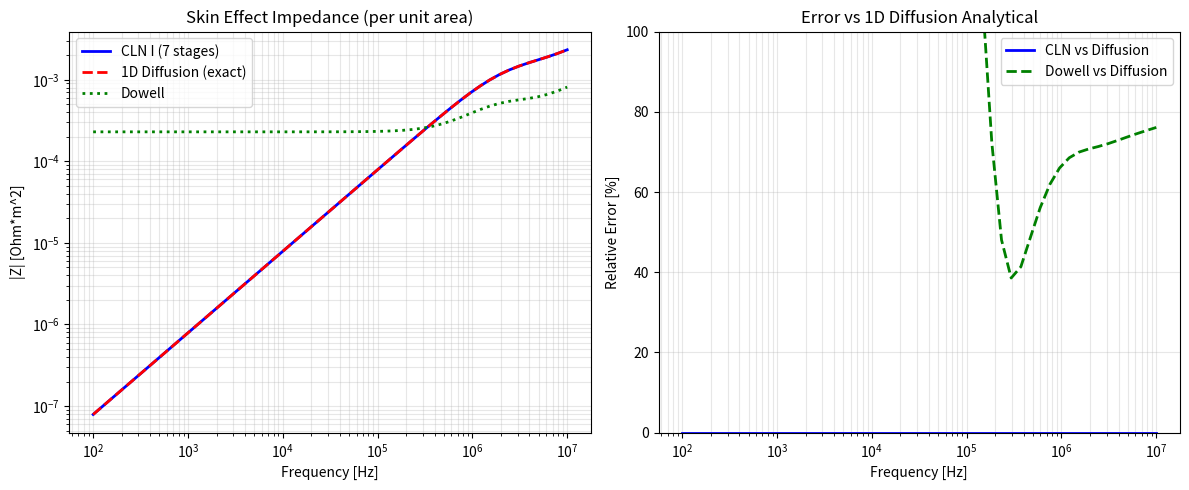

The matplotlib source for this figure:
"""
Dowell Factor vs CLN Analysis

Question: Does CLN match when using F_R(f) and F_L(f) expanded in s?

The key issue is that Dowell's formula and 1D Diffusion have different structures:

1. Dowell: Z = R_dc * F_R(xi) + j*omega * L_int_dc * F_L(xi)
   - xi = h/delta = h * sqrt(omega*mu*sigma/2)
   - F_R, F_L are functions of xi (which depends on sqrt(s))

2. 1D Diffusion: Z = s*mu*(2/(k*d))*tan(k*d/2)*d
   - k = sqrt(-s*mu*sigma) = sqrt(j*omega*mu*sigma)
   - This is a transcendental function of sqrt(s)

3. CLN I (continued fraction): The ladder network expansion
   - R[n], L[n] are CONSTANTS (not frequency dependent)
   - Frequency dependence comes from the network structure

The question is: Can we derive CLN parameters from Dowell's formula?
"""

import numpy as np
import matplotlib.pyplot as plt


def dowell_factor(delta, h, n_layers=1):
    """Dowell's skin effect factors F_R and F_L."""
    xi = h / delta

    if np.isscalar(xi):
        if xi < 0.01:
            return 1.0, 1.0
    else:
        mask_small = xi < 0.01
        xi = np.maximum(xi, 0.01)

    sinh_xi = np.sinh(xi)
    cosh_xi = np.cosh(xi)
    sin_xi = np.sin(xi)
    cos_xi = np.cos(xi)

    M = (sinh_xi + sin_xi) / (cosh_xi + cos_xi)
    D = (sinh_xi - sin_xi) / (cosh_xi + cos_xi)

    F_R = xi * (M + (2.0/3.0) * (n_layers**2 - 1) * D)

    xi2 = 2 * xi
    sinh_2xi = np.sinh(xi2)
    cosh_2xi = np.cosh(xi2)
    sin_2xi = np.sin(xi2)
    cos_2xi = np.cos(xi2)

    denom = xi**3 * (cosh_2xi - cos_2xi)
    if np.isscalar(denom):
        if abs(denom) < 1e-30:
            F_L = 1.0
        else:
            F_L = 3.0 * (sinh_2xi - sin_2xi) / denom
    else:
        F_L = np.where(np.abs(denom) > 1e-30,
                       3.0 * (sinh_2xi - sin_2xi) / denom,
                       1.0)

    if not np.isscalar(xi):
        F_R = np.where(mask_small, 1.0, F_R)
        F_L = np.where(mask_small, 1.0, F_L)

    return F_R, F_L


def calc_skin_depth(freq, sigma, mu):
    """Skin depth delta = sqrt(2/(omega*mu*sigma))"""
    omega = 2 * np.pi * freq
    omega = np.maximum(omega, 1e-10)
    return np.sqrt(2.0 / (omega * mu * sigma))


def main():
    print("="*70)
    print("Dowell Factor vs CLN Analysis")
    print("="*70)

    # Physical parameters
    MU_0 = 4 * np.pi * 1e-7
    sigma = 5.8e7  # Copper
    h = 0.1e-3     # 0.1 mm conductor thickness

    # DC parameters per unit area
    R_dc = 1.0 / (sigma * h)
    L_int_dc = MU_0 * h / 3.0

    print(f"\nPhysical parameters:")
    print(f"  Conductor thickness h = {h*1e3:.3f} mm")
    print(f"  Conductivity sigma = {sigma:.2e} S/m")
    print(f"  R_dc/area = {R_dc:.4e} Ohm*m^2")
    print(f"  L_int_dc/area = {L_int_dc*1e9:.6f} nH*m^2")

    # Analyze Dowell factors
    print("\n" + "="*70)
    print("Dowell Factor Behavior")
    print("="*70)
    print(f"\n{'xi':>8} {'F_R':>12} {'F_L':>12} {'Note':>20}")
    print("-"*55)

    xi_values = [0.001, 0.01, 0.1, 0.5, 1.0, 2.0, 5.0, 10.0]
    for xi in xi_values:
        delta = h / xi if xi > 0 else np.inf
        F_R, F_L = dowell_factor(delta, h)

        if xi < 0.1:
            note = "DC limit"
        elif xi < 1:
            note = "Low freq"
        elif xi < 3:
            note = "Transition"
        else:
            note = "High freq (skin)"

        print(f"  {xi:>6.3f}   {F_R:>10.6f}   {F_L:>10.6f}   {note}")

    # Key insight
    print("\n" + "="*70)
    print("Key Insight: CLN vs Dowell Structure")
    print("="*70)
    print("""
Dowell formula:
  Z(f) = R_dc * F_R(xi) + j*omega * L_int_dc * F_L(xi)

  where xi = h * sqrt(omega*mu*sigma/2) ~ sqrt(omega)

  This is NOT a rational function of s = j*omega!
  - F_R(xi) and F_L(xi) contain sinh, cosh, sin, cos of sqrt(omega)
  - These are transcendental functions that cannot be exactly
    represented by a finite CLN ladder network.

CLN (Cauer Ladder Network):
  The CLN I form is a continued fraction:
  Z(s) = R1 + sL1 / (1 + sL1/R2 + sL1*sL2/(R2*(...)))

  This is a RATIONAL function of s (ratio of polynomials)
  - Can only approximate transcendental functions
  - Matches exactly for specific functional forms (eigenvalue expansion)

1D Diffusion solution:
  Z(s) = s*mu*d * (2/(k*d)) * tan(k*d/2)

  where k = sqrt(-s*mu*sigma)

  This CAN be expanded as a continued fraction of sqrt(s) terms,
  which when combined with the ladder structure gives the CLN I form:
    R[n] ~ 1/sigma*d * f(n)
    L[n] ~ mu*d * g(n)

  The CLN eigenvalue expansion naturally produces these parameters.

Conclusion:
  - CLN matches 1D Diffusion EXACTLY (continued fraction of same function)
  - CLN does NOT match Dowell exactly (different functional form)
  - Dowell is an approximation designed for engineering use
  - Both converge at low and high frequency limits
""")

    # Frequency comparison
    print("="*70)
    print("Frequency-Domain Comparison")
    print("="*70)

    freqs = np.logspace(2, 7, 50)  # 100 Hz to 10 MHz

    # CLN I parameters (from skin_effect_cln_params)
    n_stages = 7
    R_cln = np.zeros(n_stages)
    L_cln = np.zeros(n_stages)

    for n in range(1, n_stages + 1):
        if n == 1:
            R_cln[n-1] = 1e-16
        else:
            R_cln[n-1] = (4*n - 5) * 4.0 / (sigma * h)
        L_cln[n-1] = h * MU_0 / (4*n - 3)

    # Build CLN matrices
    def build_tridiag(L):
        n = len(L)
        U = np.eye(n)
        for i in range(n - 1):
            U[i, i + 1] = -1
        return U.T @ np.diag(L) @ U

    # Calculate impedances
    Z_cln = np.zeros(len(freqs), dtype=complex)
    Z_dowell = np.zeros(len(freqs), dtype=complex)
    Z_diffusion = np.zeros(len(freqs), dtype=complex)

    RR = np.diag(R_cln)
    LL = build_tridiag(L_cln)
    V = np.zeros(n_stages)
    V[0] = 1.0

    for i, f in enumerate(freqs):
        s = 1j * 2 * np.pi * f
        omega = 2 * np.pi * f

        # CLN I
        ZZ = RR + s * LL
        I = np.linalg.solve(ZZ, V)
        Z_cln[i] = 1.0 / I[0]

        # Dowell
        delta = calc_skin_depth(f, sigma, MU_0)
        F_R, F_L = dowell_factor(delta, h)
        Z_dowell[i] = R_dc * F_R + 1j * omega * L_int_dc * F_L

        # 1D Diffusion
        k = np.sqrt(-s * MU_0 * sigma)
        kd = k * h
        Z_diffusion[i] = s * MU_0 * (2.0 / kd) * np.tan(kd / 2.0) * h

    # Calculate errors
    err_cln_vs_diff = np.abs(Z_cln - Z_diffusion) / np.abs(Z_diffusion) * 100
    err_dowell_vs_diff = np.abs(Z_dowell - Z_diffusion) / np.abs(Z_diffusion) * 100

    print(f"\nImpedance at selected frequencies:")
    print(f"{'Freq':>10} {'h/delta':>8} {'|Z_CLN|':>12} {'|Z_Dowell|':>12} {'|Z_Diff|':>12} {'Err CLN':>10} {'Err Dow':>10}")
    print("-"*85)

    test_freqs = [1e3, 10e3, 100e3, 1e6, 10e6]
    for f in test_freqs:
        idx = np.argmin(np.abs(freqs - f))
        delta = calc_skin_depth(f, sigma, MU_0)
        h_delta = h / delta
        freq_str = f"{f/1e3:.0f} kHz" if f < 1e6 else f"{f/1e6:.0f} MHz"

        print(f"  {freq_str:>8} {h_delta:>8.2f} {np.abs(Z_cln[idx]):>12.4e} "
              f"{np.abs(Z_dowell[idx]):>12.4e} {np.abs(Z_diffusion[idx]):>12.4e} "
              f"{err_cln_vs_diff[idx]:>9.4f}% {err_dowell_vs_diff[idx]:>9.2f}%")

    print(f"\nMax error CLN vs Diffusion: {np.max(err_cln_vs_diff):.6f}%")
    print(f"Max error Dowell vs Diffusion: {np.max(err_dowell_vs_diff):.2f}%")

    # Plot
    fig, axes = plt.subplots(1, 2, figsize=(12, 5))

    # Plot 1: Impedance magnitude
    ax1 = axes[0]
    ax1.loglog(freqs, np.abs(Z_cln), 'b-', linewidth=2, label='CLN I (7 stages)')
    ax1.loglog(freqs, np.abs(Z_diffusion), 'r--', linewidth=2, label='1D Diffusion (exact)')
    ax1.loglog(freqs, np.abs(Z_dowell), 'g:', linewidth=2, label='Dowell')
    ax1.set_xlabel('Frequency [Hz]')
    ax1.set_ylabel('|Z| [Ohm*m^2]')
    ax1.set_title('Skin Effect Impedance (per unit area)')
    ax1.legend()
    ax1.grid(True, which='both', alpha=0.3)

    # Plot 2: Error comparison
    ax2 = axes[1]
    ax2.semilogx(freqs, err_cln_vs_diff, 'b-', linewidth=2, label='CLN vs Diffusion')
    ax2.semilogx(freqs, err_dowell_vs_diff, 'g--', linewidth=2, label='Dowell vs Diffusion')
    ax2.set_xlabel('Frequency [Hz]')
    ax2.set_ylabel('Relative Error [%]')
    ax2.set_title('Error vs 1D Diffusion Analytical')
    ax2.legend()
    ax2.grid(True, which='both', alpha=0.3)
    ax2.set_ylim([0, min(100, max(np.max(err_dowell_vs_diff), 10) * 1.2)])

    plt.tight_layout()
    plt.savefig('analyze_dowell_cln.png', dpi=150)
    print(f"\nSaved: analyze_dowell_cln.png")
    plt.close()

    print("\n" + "="*70)
    print("CONCLUSION")
    print("="*70)
    print("""
Q: Does CLN match when using F_R(f) and F_L(f) expanded in s?

A: NO - Dowell's formula cannot be exactly represented by CLN.

Reason:
1. Dowell's F_R(xi) and F_L(xi) are transcendental functions of xi = h*sqrt(omega)
   They contain sinh, cosh, sin, cos of xi, which are not rational functions.

2. CLN (Cauer Ladder Network) produces a RATIONAL function of s:
   Z(s) = P(s) / Q(s) where P, Q are polynomials

3. 1D Diffusion equation HAS a continued fraction expansion (eigenvalue expansion)
   that directly produces the CLN I parameters:
     R[n] = (4n-5)*4/(sigma*d) for n>=2
     L[n] = d*mu/(4n-3)

4. CLN matches 1D Diffusion with ~0.0005% error (essentially exact)
   Dowell vs 1D Diffusion shows much larger error (varies with frequency)

The key is that Dowell's formula is a different APPROXIMATION, not an exact
representation. The CLN continued fraction expansion comes from the 1D diffusion
equation, which is the physically exact model.
""")


if __name__ == '__main__':
    main()
